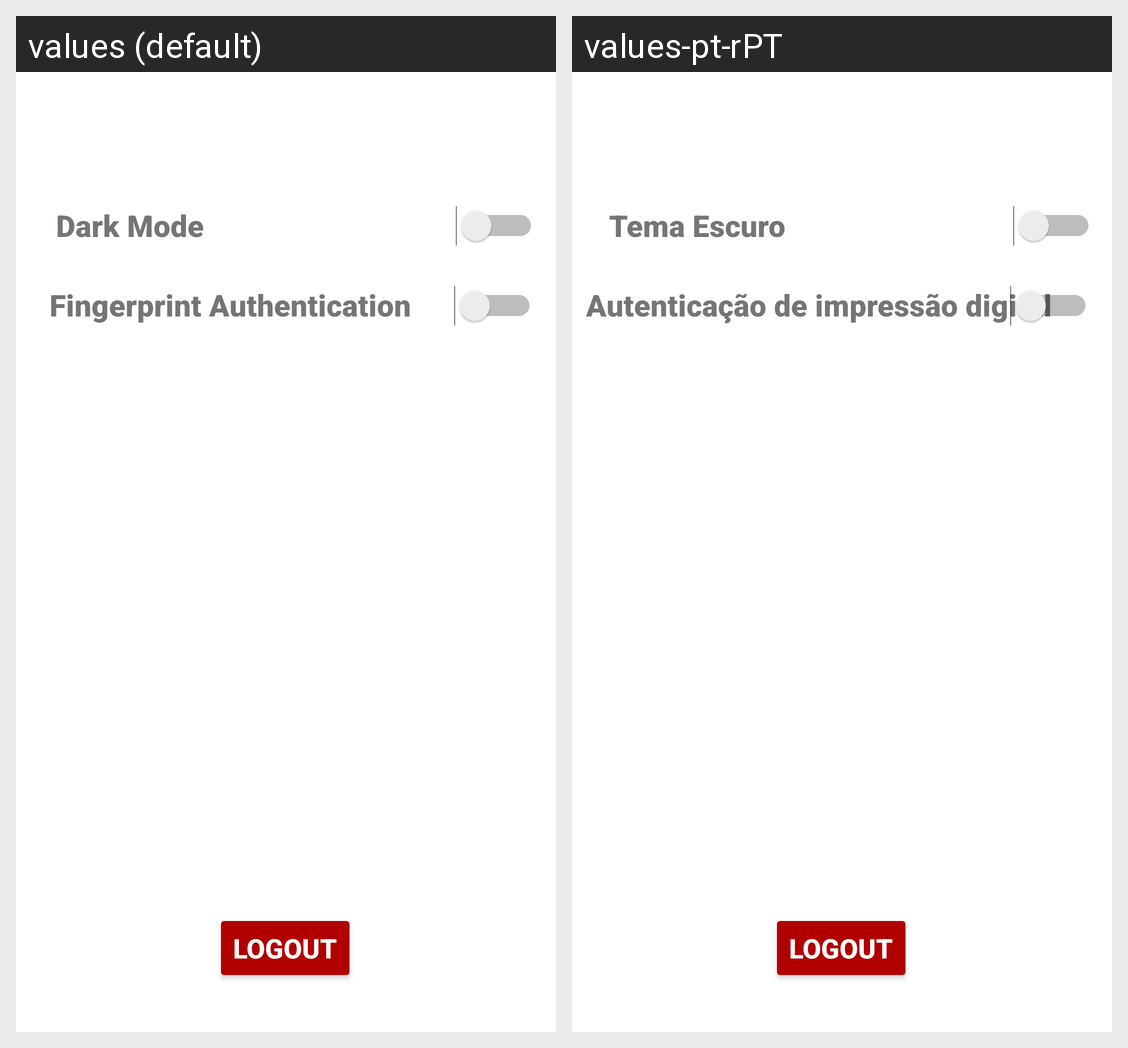

For this localized Android screen grid, give each drawn string resource with its value in every locale shown.
Android screen res/layout/fragment_settings.xml rendered under 2 locales, left to right: values (default), values-pt-rPT. Device: Nexus 5 (rendered at 1080×1920; each locale shown at half size, 540×960, under a caption strip naming it); theme Theme.ThroughoutPortugal.
Strings drawn on this screen, with the default value and each locale's value (text and hints the layout hard-codes, and strings that could not be matched under every locale, appear in the picture but are not listed):

fingerprint_authentication
  values: Fingerprint Authentication
  values-pt-rPT: Autenticação de impressão digital

dark_mode
  values: Dark Mode
  values-pt-rPT: Tema Escuro
